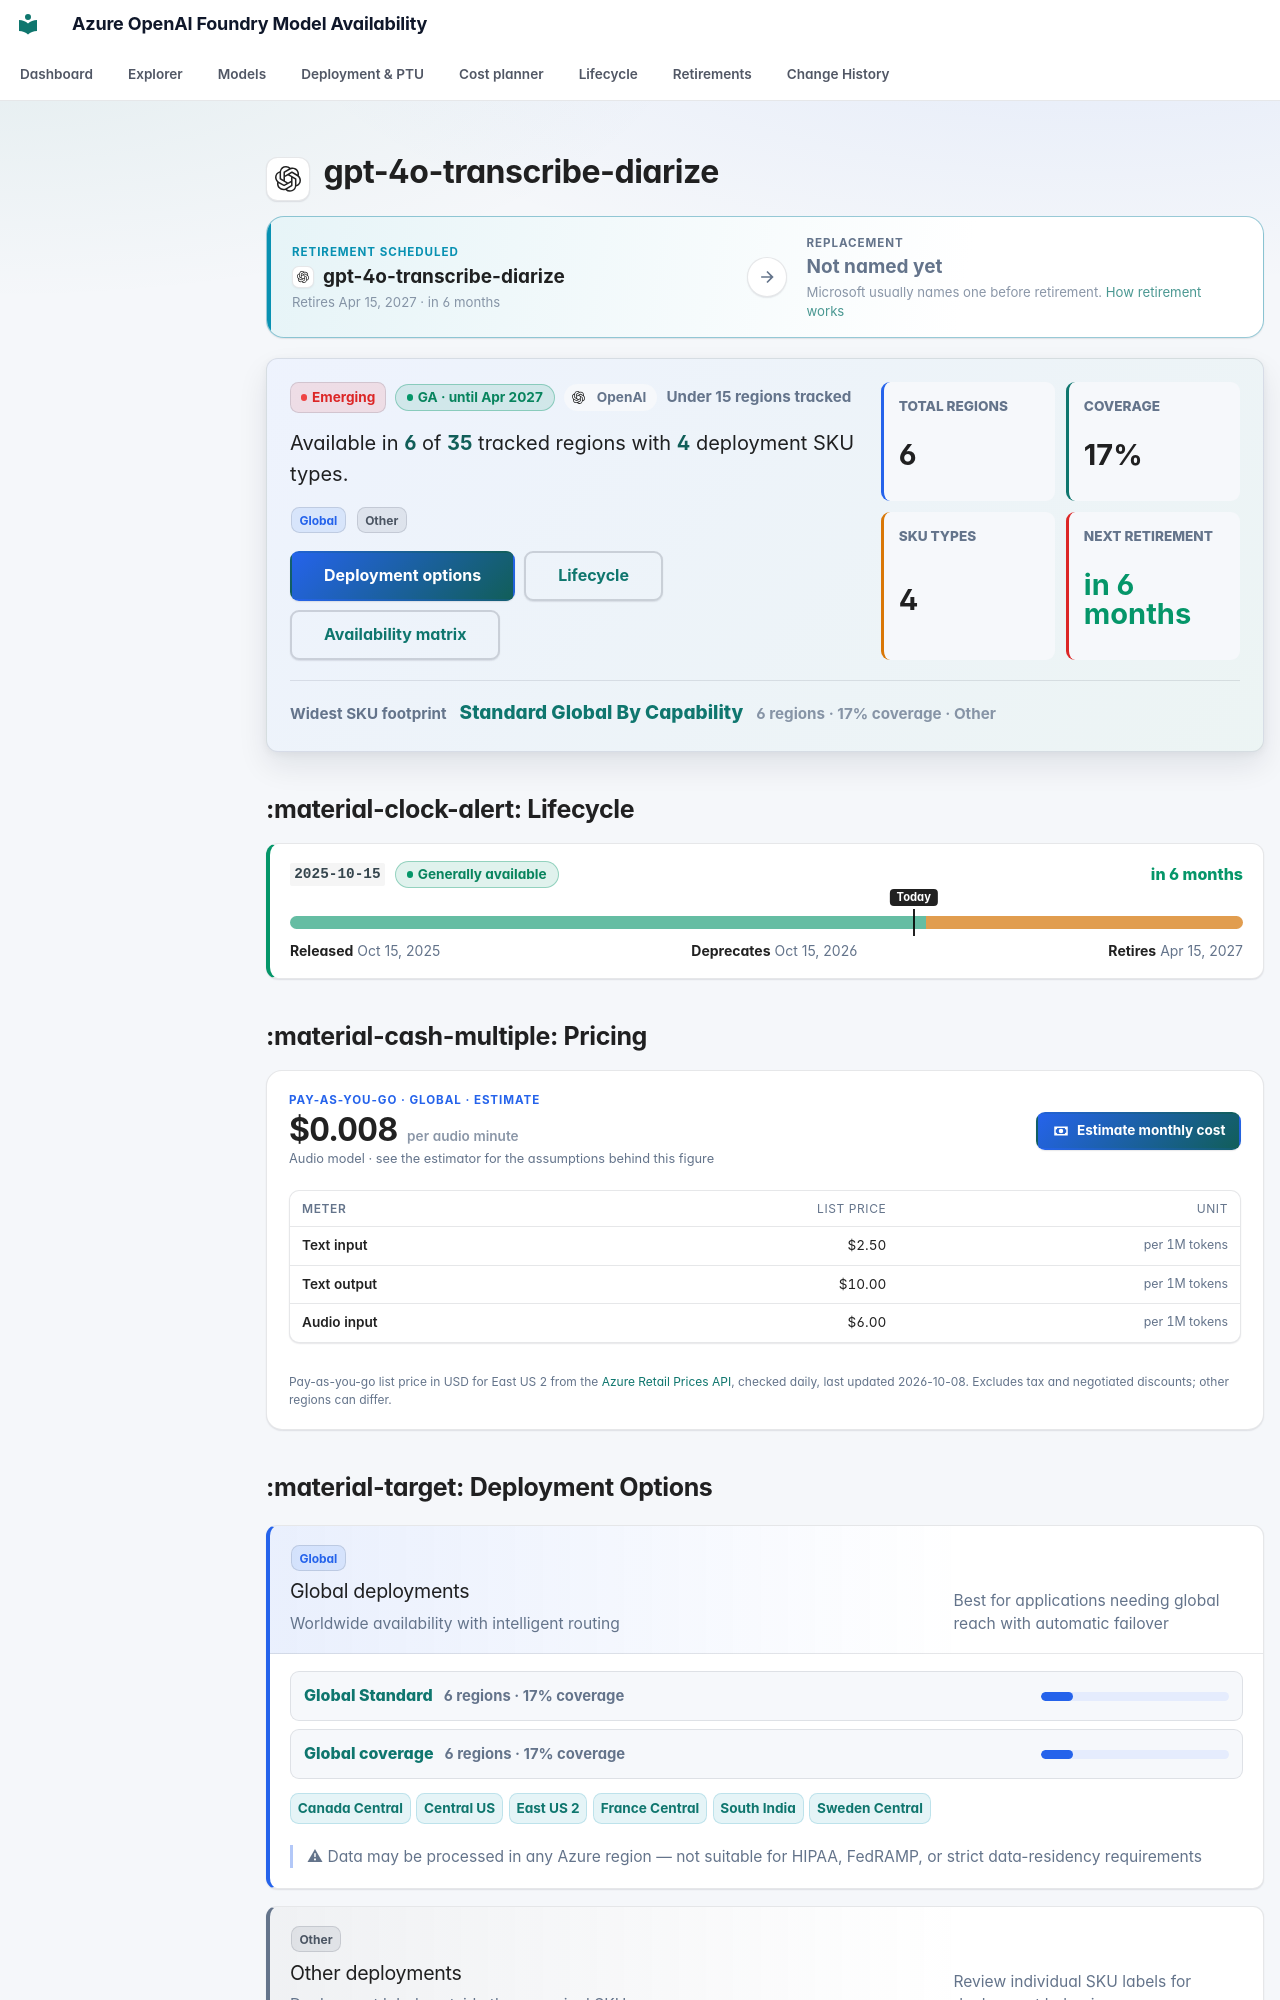

repository: JinLee794/foundry-model-availability-notifications · page: models/gpt-4o-transcribe-diarize/index.html · generator: mkdocs

# <span class="pv pv--openai pv--xl" aria-hidden="true" title="OpenAI"></span> gpt-4o-transcribe-diarize

<div class="swap swap--scheduled swap--none" aria-label="Replacement model">
    <div class="swap__side swap__side--from">
        <span class="swap__eyebrow">Retirement scheduled</span>
        <span class="swap__model"><span class="pv pv--openai pv--sm" aria-hidden="true" title="OpenAI"></span><b>gpt-4o-transcribe-diarize</b></span>
        <small>Retires Apr 15, 2027 · in 6 months</small>
    </div>
    <span class="swap__arrow" aria-hidden="true"><svg class="fm-icon" viewBox="0 0 24 24" aria-hidden="true"><path d="M5 11h11.17l-4.88-4.88L12.7 4.7 20 12l-7.3 7.3-1.41-1.42L16.17 13H5z"/></svg></span>
    <div class="swap__side swap__side--to">
        <span class="swap__eyebrow">Replacement</span>
        <span class="swap__model"><b>Not named yet</b></span>
        <small>Microsoft usually names one before retirement. <a href="../../lifecycle/">How retirement works</a></small>
    </div>
</div>

<div class="model-profile" aria-label="Model availability profile">
    <div class="model-profile__main">
        <div class="model-profile__badges">
            <span class="badge badge-emerging">Emerging</span>
            <span class="lc-badge lc-badge--success" tabindex="0" data-tip-title="Generally available" data-tip="Production-ready: weights and APIs are fixed and new deployments are allowed. Most GA models get about 18 months before retirement (12 for some partner models). Next retirement: Apr 15, 2027 (version 2025-10-15). Safe to build on — note the retirement date in your roadmap.">GA · until Apr 2027</span>
            <span class="model-profile__family"><span class="pv pv--openai pv--sm" aria-hidden="true" title="OpenAI"></span>OpenAI</span>
            <span class="model-profile__coverage-note">Under 15 regions tracked</span>
        </div>
        <p class="model-profile__lead">Available in <strong>6</strong> of <strong>35</strong> tracked regions with <strong>4</strong> deployment SKU types.</p>
        <div class="model-profile__chips" aria-label="Deployment categories"><span class="sku-badge sku-global" data-tooltip="Worldwide availability with intelligent routing | Best for applications needing global reach with automatic failover | ⚠ Data may be processed in any Azure region — not suitable for HIPAA, FedRAMP, or strict data-residency requirements">Global</span> <span class="sku-badge sku-other">Other</span></div>
        <div class="model-profile__actions">
            <a class="md-button md-button--primary" href="#deployment-options">Deployment options</a>
            <a class="md-button" href="#lifecycle">Lifecycle</a>
            <a class="md-button" href="#full-availability-matrix">Availability matrix</a>
        </div>
    </div>
    <div class="model-profile__metrics" aria-label="Model availability metrics">
    <div class="model-metric">
        <span>Total regions</span>
        <strong>6</strong>
    </div>
    <div class="model-metric">
        <span>Coverage</span>
        <strong>17%</strong>
    </div>
    <div class="model-metric">
        <span>SKU types</span>
        <strong>4</strong>
    </div>
    <div class="model-metric model-metric--success">
        <span>Next retirement</span>
        <strong>in 6 months</strong>
    </div>
</div>
    <div class="model-profile__insight">
        <span>Widest SKU footprint</span>
        <strong><a href="../../explorer/#t=gs">Standard Global By Capability</a></strong>
        <small>6 regions · 17% coverage · Other</small>
    </div>
</div>
## :material-clock-alert: Lifecycle

<div class="lc-versions">
<div class="lc-version lc-version--success">
    <div class="lc-version__head">
        <code>2025-10-15</code>
        <span class="lc-badge lc-badge--success" tabindex="0" data-tip-title="Generally available" data-tip="Production-ready: weights and APIs are fixed and new deployments are allowed. Most GA models get about 18 months before retirement (12 for some partner models). Safe to build on — note the retirement date in your roadmap.">Generally available</span>
        <span class="lc-version__countdown lc-version__countdown--success">in 6 months</span>
    </div>
    <div class="lc-bar" aria-hidden="true"><span class="lc-seg lc-seg--ga" style="left:0;width:66.73%"></span><span class="lc-seg lc-seg--deprecated" style="left:66.73%;width:33.27%"></span><span class="lc-today" style="left:65.45%"><em>Today</em></span></div>
    <div class="lc-version__dates"><span><b>Released</b> Oct 15, 2025</span><span><b>Deprecates</b> Oct 15, 2026</span><span><b>Retires</b> Apr 15, 2027</span></div>
    
</div>
</div>



## :material-cash-multiple: Pricing

<div class="price-card">
    <div class="price-card__head">
        <div class="price-card__hero">
            <span class="price-card__eyebrow">Pay-as-you-go · Global · estimate</span>
            <strong>$0.008<small> per audio minute</small></strong>
            <span class="price-card__note">Audio model · see the estimator for the assumptions behind this figure</span>
        </div>
        <a class="md-button md-button--primary" href="../../cost/?media=audio&hl=gpt-4o-transcribe-diarize#media"><svg class="fm-icon" viewBox="0 0 24 24" aria-hidden="true"><path d="M3 6h18v12H3zm9 3a3 3 0 1 1 0 6 3 3 0 0 1 0-6M7 8a2 2 0 0 1-2 2v4a2 2 0 0 1 2 2h10a2 2 0 0 1 2-2v-4a2 2 0 0 1-2-2z"/></svg> Estimate monthly cost</a>
    </div>
    <div class="table-responsive"><table class="price-table">
        <thead><tr><th>Meter</th><th>List price</th><th>Unit</th></tr></thead>
        <tbody><tr><th scope="row">Text input</th><td>$2.50</td><td class="price-table__unit">per 1M tokens</td></tr><tr><th scope="row">Text output</th><td>$10.00</td><td class="price-table__unit">per 1M tokens</td></tr><tr><th scope="row">Audio input</th><td>$6.00</td><td class="price-table__unit">per 1M tokens</td></tr></tbody>
    </table></div>
    <p class="price-card__foot">Pay-as-you-go list price in USD for East US 2 from the <a href="https://learn.microsoft.com/rest/api/cost-management/retail-prices/azure-retail-prices">Azure Retail Prices API</a>, checked daily, last updated 2026-10-08. Excludes tax and negotiated discounts; other regions can differ.</p>
</div>
